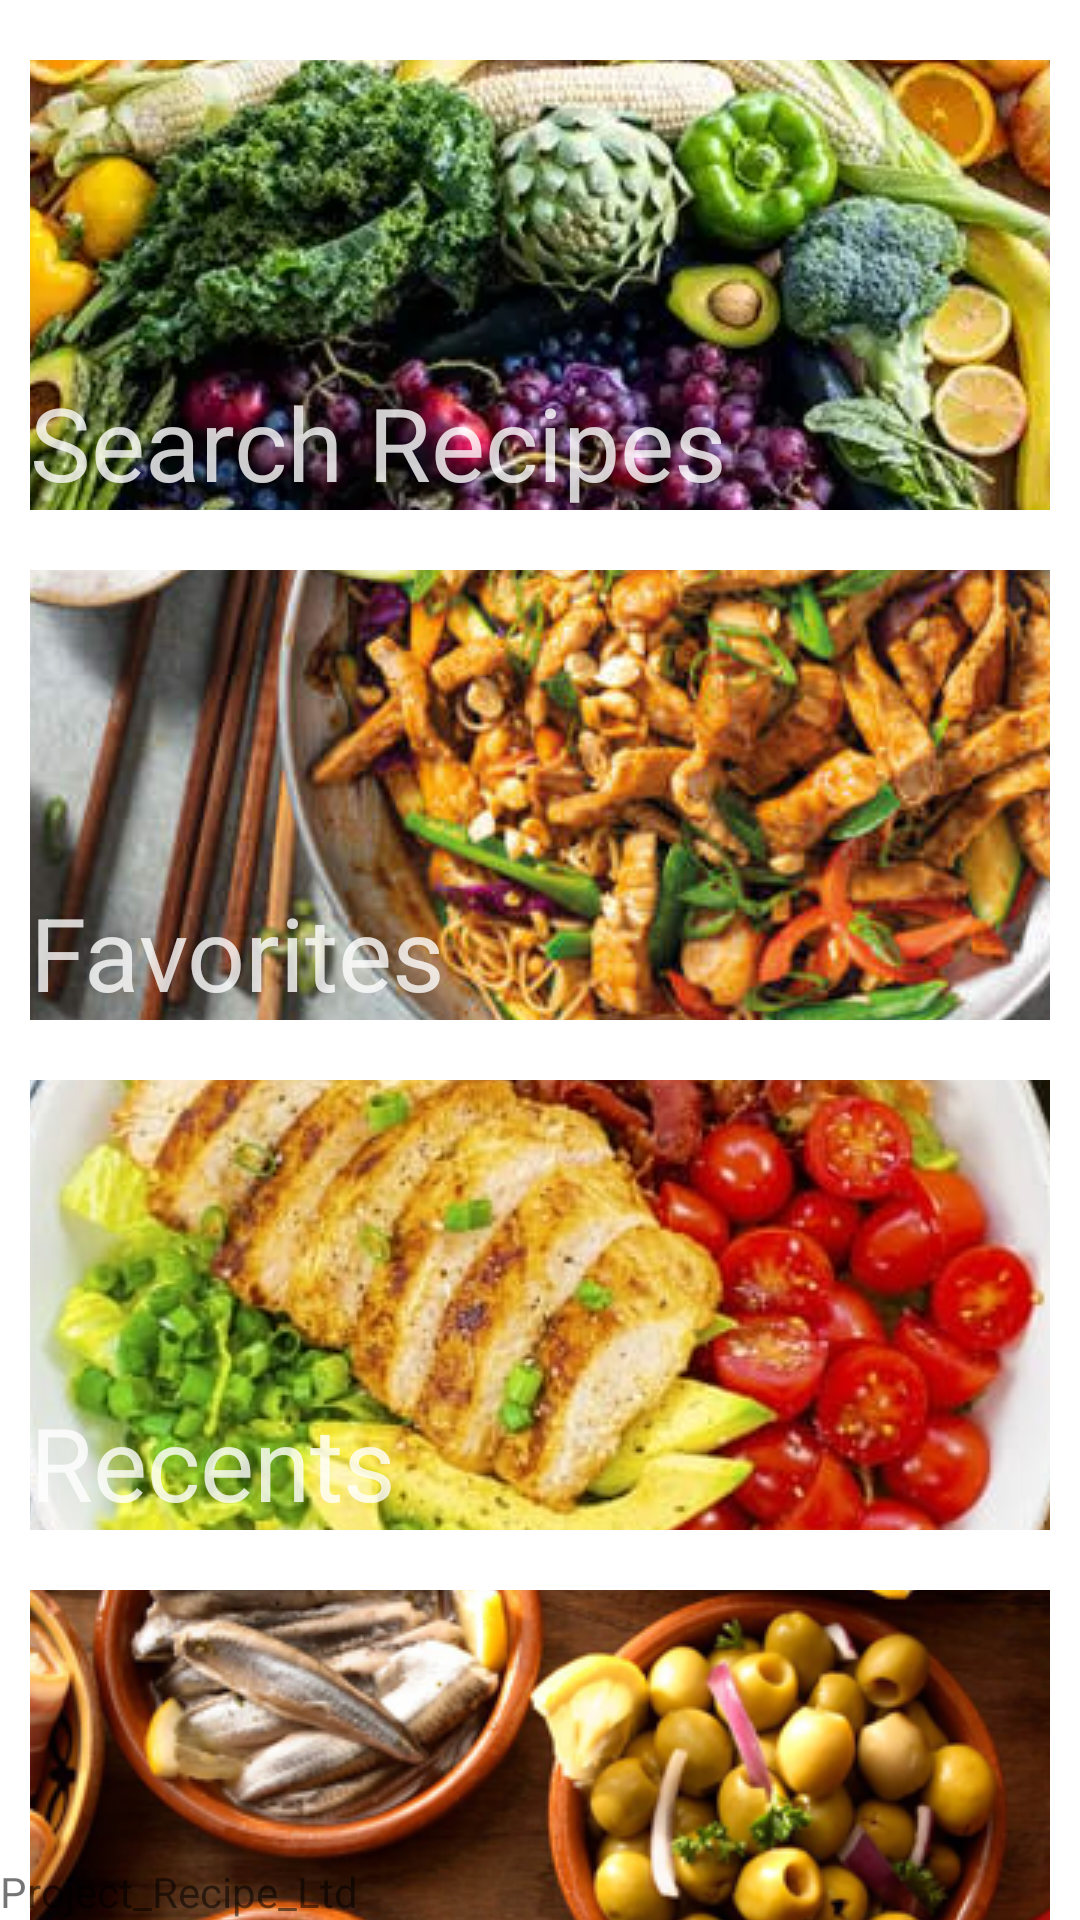

Layout XML and referenced resources for this Android screen:
<!-- AndroidManifest.xml: application theme Theme.Project_Recipe -->
<!-- res/layout/activity_main.xml -->
<?xml version="1.0" encoding="utf-8"?>
<androidx.constraintlayout.widget.ConstraintLayout xmlns:android="http://schemas.android.com/apk/res/android"
    xmlns:app="http://schemas.android.com/apk/res-auto"
    xmlns:tools="http://schemas.android.com/tools"
    android:layout_width="match_parent"
    android:layout_height="match_parent"
    tools:context=".MainActivity">

    <ImageButton
        android:id="@+id/btnSearchRecipes"
        android:layout_width="0dp"
        android:layout_height="150dp"
        android:layout_marginStart="10dp"
        android:layout_marginTop="20dp"
        android:layout_marginEnd="10dp"
        android:contentDescription="Search"
        android:onClick="onBtnSearchRecipes_Clicked"
        app:layout_constraintEnd_toEndOf="parent"
        app:layout_constraintHorizontal_bias="0.0"
        app:layout_constraintStart_toStartOf="parent"
        app:layout_constraintTop_toTopOf="parent"
        app:srcCompat="@drawable/fruits_and_vegetables_rainbow" />

    <TextView
        android:id="@+id/lblSearchRecipes"
        android:layout_width="0dp"
        android:layout_height="wrap_content"
        android:alpha=".8"
        android:text="Search Recipes"
        android:textAllCaps="false"
        android:textAppearance="@style/TextAppearance.AppCompat.Display1"
        android:textColor="@color/white"
        app:layout_constraintBottom_toBottomOf="@+id/btnSearchRecipes"
        app:layout_constraintEnd_toEndOf="@+id/btnSearchRecipes"
        app:layout_constraintStart_toStartOf="@+id/btnSearchRecipes" />

    <ImageButton
        android:id="@+id/btnFavorites"
        android:layout_width="0dp"
        android:layout_height="150dp"
        android:layout_marginStart="10dp"
        android:layout_marginTop="20dp"
        android:layout_marginEnd="10dp"
        android:background="@drawable/pork_stir_fry"
        android:contentDescription="favorites"
        android:onClick="onBtnFavorites_clicked"
        app:layout_constraintEnd_toEndOf="parent"
        app:layout_constraintStart_toStartOf="parent"
        app:layout_constraintTop_toBottomOf="@+id/btnSearchRecipes"
        app:srcCompat="@drawable/pork_stir_fry" />

    <TextView
        android:id="@+id/lblFavorites"
        android:layout_width="0dp"
        android:layout_height="wrap_content"
        android:alpha=".8"
        android:text="Favorites"
        android:textAppearance="@style/TextAppearance.AppCompat.Display1"
        android:textColor="@color/white"
        app:layout_constraintBottom_toBottomOf="@+id/btnFavorites"
        app:layout_constraintEnd_toEndOf="@+id/btnFavorites"
        app:layout_constraintStart_toStartOf="@+id/btnFavorites" />

    <ImageButton
        android:id="@+id/btnRecents"
        android:layout_width="0dp"
        android:layout_height="150dp"
        android:layout_marginStart="10dp"
        android:layout_marginTop="20dp"
        android:layout_marginEnd="10dp"
        android:contentDescription="recents"
        android:onClick="onBtnRecents_clicked"
        app:layout_constraintEnd_toEndOf="parent"
        app:layout_constraintStart_toStartOf="parent"
        app:layout_constraintTop_toBottomOf="@+id/btnFavorites"
        app:srcCompat="@drawable/salad" />

    <TextView
        android:id="@+id/lblRecents"
        android:layout_width="0dp"
        android:layout_height="wrap_content"
        android:alpha=".8"
        android:text="Recents"
        android:textAppearance="@style/TextAppearance.AppCompat.Display1"
        android:textColor="@color/white"
        app:layout_constraintBottom_toBottomOf="@+id/btnRecents"
        app:layout_constraintEnd_toEndOf="@+id/btnRecents"
        app:layout_constraintStart_toStartOf="@+id/btnRecents" />

    <ImageButton
        android:id="@+id/btnAddRecipe"
        android:layout_width="0dp"
        android:layout_height="150dp"
        android:layout_marginStart="10dp"
        android:layout_marginTop="20dp"
        android:layout_marginEnd="10dp"
        android:contentDescription="addRecipe"
        android:onClick="onBtnAddRecipe_clicked"
        app:layout_constraintEnd_toEndOf="parent"
        app:layout_constraintStart_toStartOf="parent"
        app:layout_constraintTop_toBottomOf="@+id/btnRecents"
        app:srcCompat="@drawable/tapas" />

    <TextView
        android:id="@+id/lblAddRecipe"
        android:layout_width="0dp"
        android:layout_height="wrap_content"
        android:alpha="0.8"
        android:text="Add Recipe"
        android:textAppearance="@style/TextAppearance.AppCompat.Display1"
        android:textColor="@color/white"
        app:layout_constraintBottom_toBottomOf="@+id/btnAddRecipe"
        app:layout_constraintEnd_toEndOf="@+id/btnAddRecipe"
        app:layout_constraintStart_toStartOf="@+id/btnAddRecipe" />

    <TextView
        android:id="@+id/lblProjectRecipeWatermark"
        android:layout_width="wrap_content"
        android:layout_height="wrap_content"
        android:text="Project_Recipe_Ltd"
        app:layout_constraintBottom_toBottomOf="parent"
        app:layout_constraintStart_toStartOf="parent" />

</androidx.constraintlayout.widget.ConstraintLayout>
<!-- resources referenced by this layout -->
<resources>
  <color name="white">#FFFFFFFF</color>
  <!-- drawable fruits_and_vegetables_rainbow: webp bitmap (drawable, 46700 bytes) -->
  <!-- drawable pork_stir_fry: jpg bitmap (drawable, 38072 bytes) -->
  <!-- drawable salad: jpg bitmap (drawable, 41948 bytes) -->
  <!-- drawable tapas: png bitmap (drawable, 313492 bytes) -->
  <style name="Theme.Project_Recipe" parent="Theme.MaterialComponents.DayNight.DarkActionBar">
          
          <item name="colorPrimary">@color/purple_500</item>
          <item name="colorPrimaryVariant">@color/purple_700</item>
          <item name="colorOnPrimary">@color/white</item>
          
          <item name="colorSecondary">@color/teal_200</item>
          <item name="colorSecondaryVariant">@color/teal_700</item>
          <item name="colorOnSecondary">@color/black</item>
          
          <item name="android:statusBarColor">?attr/colorPrimaryVariant</item>
          
      </style>
  <color name="purple_500">#FF6200EE</color>
  <color name="purple_700">#FF3700B3</color>
  <color name="teal_200">#FF03DAC5</color>
  <color name="teal_700">#FF018786</color>
  <color name="black">#FF000000</color>
</resources>
